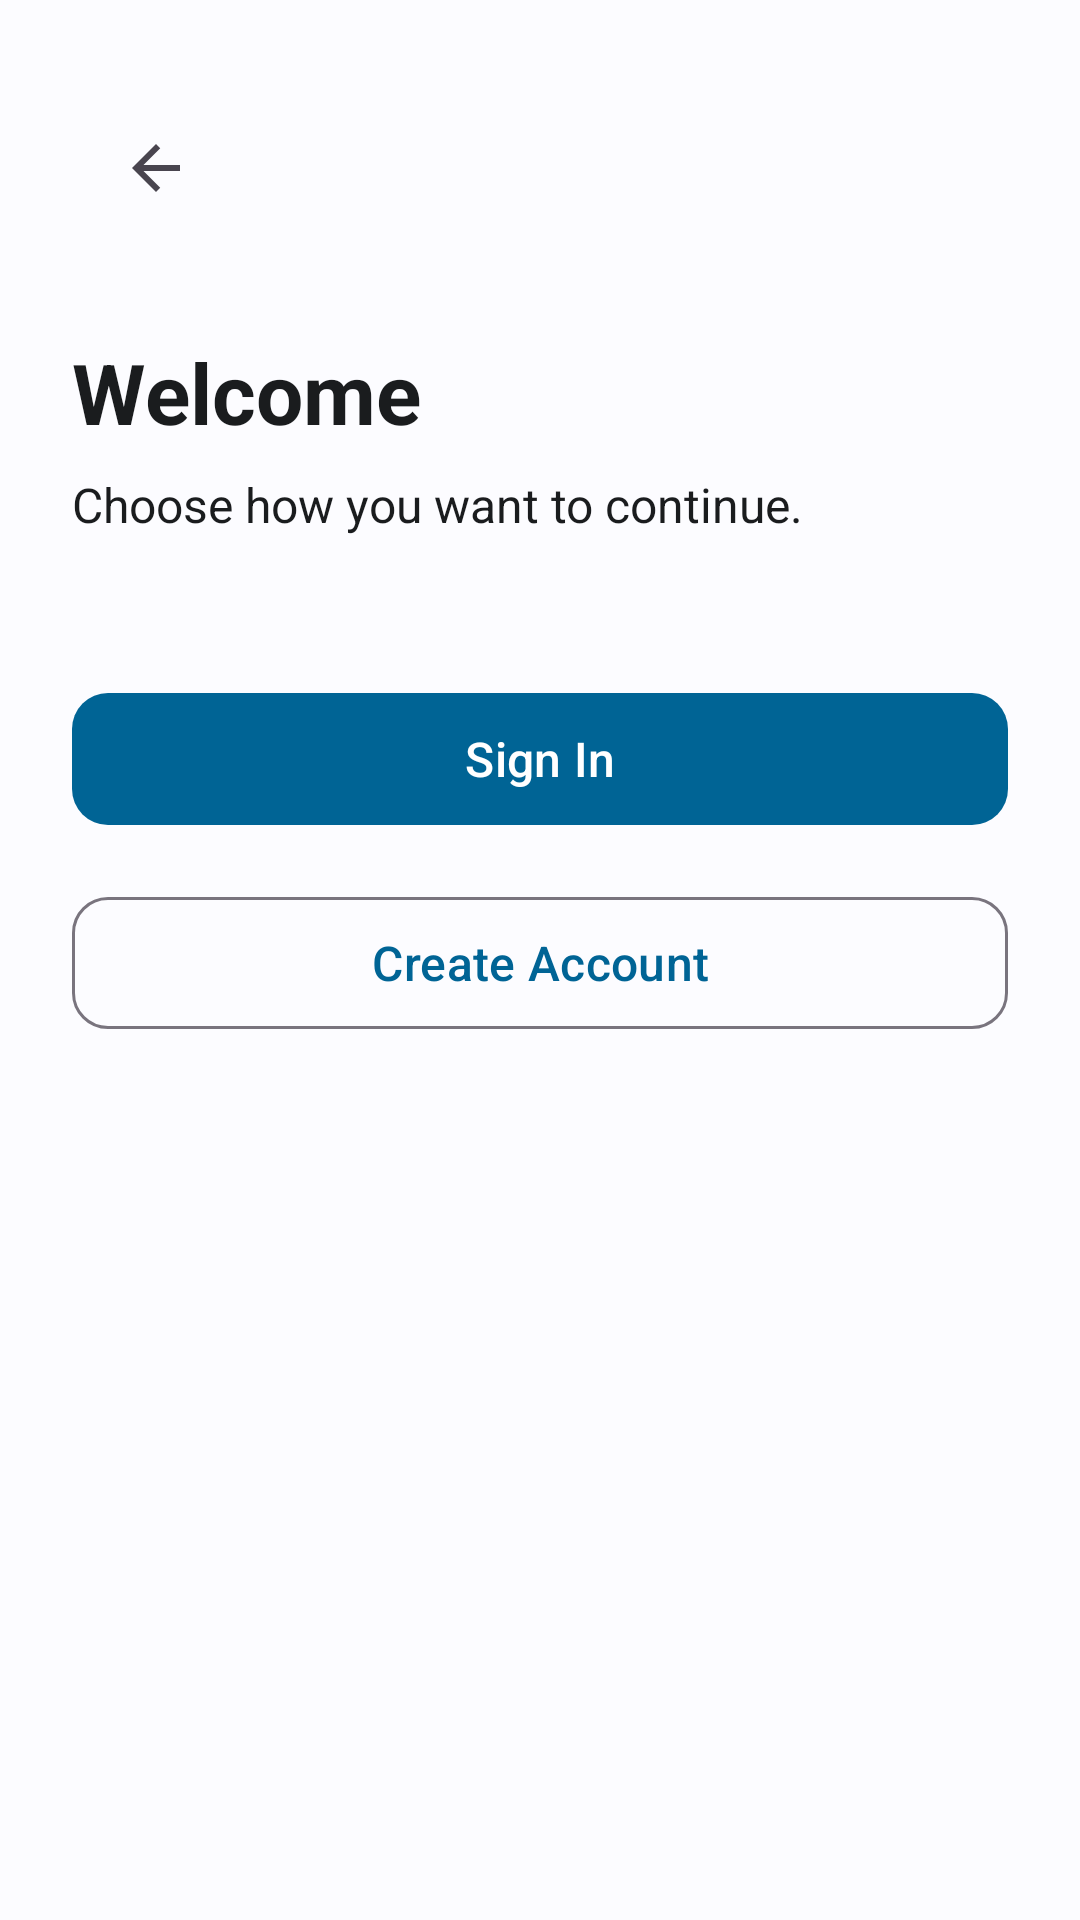

Layout XML and referenced resources for this Android screen:
<!-- AndroidManifest.xml: application theme Theme.LastMileBanking -->
<!-- res/layout/fragment_auth_choice.xml -->
<?xml version="1.0" encoding="utf-8"?>
<androidx.constraintlayout.widget.ConstraintLayout xmlns:android="http://schemas.android.com/apk/res/android"
    xmlns:app="http://schemas.android.com/apk/res-auto"
    android:layout_width="match_parent"
    android:layout_height="match_parent"
    android:background="?android:attr/colorBackground"
    android:padding="24dp">

    <com.google.android.material.appbar.MaterialToolbar
        android:id="@+id/toolbar"
        android:layout_width="match_parent"
        android:layout_height="wrap_content"
        app:navigationIcon="@drawable/ic_arrow_back"
        app:layout_constraintTop_toTopOf="parent"
        app:layout_constraintStart_toStartOf="parent"
        app:layout_constraintEnd_toEndOf="parent" />

    <TextView
        android:id="@+id/tvWelcome"
        android:layout_width="wrap_content"
        android:layout_height="wrap_content"
        android:layout_marginTop="24dp"
        android:text="Welcome"
        android:textSize="28sp"
        android:textStyle="bold"
        android:textColor="?attr/colorOnBackground"
        app:layout_constraintTop_toBottomOf="@id/toolbar"
        app:layout_constraintStart_toStartOf="parent" />

    <TextView
        android:id="@+id/tvSubtitle"
        android:layout_width="0dp"
        android:layout_height="wrap_content"
        android:layout_marginTop="8dp"
        android:text="Choose how you want to continue."
        android:textSize="16sp"
        android:textColor="?attr/colorOnSurface"
        app:layout_constraintTop_toBottomOf="@id/tvWelcome"
        app:layout_constraintStart_toStartOf="parent"
        app:layout_constraintEnd_toEndOf="parent" />

    <com.google.android.material.button.MaterialButton
        android:id="@+id/btnSignIn"
        android:layout_width="match_parent"
        android:layout_height="52dp"
        android:layout_marginTop="48dp"
        android:text="Sign In"
        android:textSize="16sp"
        app:cornerRadius="12dp"
        app:iconGravity="textStart"
        app:icon="@drawable/ic_login"
        app:layout_constraintTop_toBottomOf="@id/tvSubtitle" />

    <com.google.android.material.button.MaterialButton
        android:id="@+id/btnCreateAccount"
        style="@style/Widget.Material3.Button.OutlinedButton"
        android:layout_width="match_parent"
        android:layout_height="52dp"
        android:layout_marginTop="16dp"
        android:text="Create Account"
        android:textSize="16sp"
        app:cornerRadius="12dp"
        app:iconGravity="textStart"
        app:icon="@drawable/ic_person_add"
        app:layout_constraintTop_toBottomOf="@id/btnSignIn" />

</androidx.constraintlayout.widget.ConstraintLayout>
<!-- resources referenced by this layout -->
<resources>
  <!-- drawable ic_arrow_back (drawable) -->
  <vector xmlns:android="http://schemas.android.com/apk/res/android"
      android:width="24dp"
      android:height="24dp"
      android:viewportWidth="24.0"
      android:viewportHeight="24.0"
      android:tint="?attr/colorControlNormal">
    <path
        android:fillColor="#FF000000"
        android:pathData="M20,11H7.83l5.59,-5.59L12,4l-8,8 8,8 1.41,-1.41L7.83,13H20v-2z"/>
  </vector>
  <color name="md_theme_light_primary">#006495</color>
  <color name="md_theme_light_onPrimary">#FFFFFF</color>
  <color name="md_theme_light_primaryContainer">#CBE6FF</color>
  <color name="md_theme_light_onPrimaryContainer">#001E30</color>
  <color name="md_theme_light_secondary">#526070</color>
  <color name="md_theme_light_onSecondary">#FFFFFF</color>
  <color name="md_theme_light_secondaryContainer">#D5E4F7</color>
  <color name="md_theme_light_onSecondaryContainer">#0E1D2A</color>
  <color name="md_theme_light_background">#FCFCFF</color>
  <color name="md_theme_light_onBackground">#1A1C1E</color>
  <color name="md_theme_light_surface">#FCFCFF</color>
  <color name="md_theme_light_onSurface">#1A1C1E</color>
  <style name="Widget.LastMile.Button" parent="Widget.Material3.Button">
          <item name="android:minHeight">@dimen/button_height</item>
          <item name="cornerRadius">@dimen/card_corner_radius</item>
          <item name="android:textSize">16sp</item>
          <item name="android:layout_width">match_parent</item>
          <item name="android:layout_height">@dimen/button_height</item>
      </style>
  <style name="Widget.LastMile.TextInputLayout" parent="Widget.Material3.TextInputLayout.OutlinedBox">
          <item name="boxCornerRadiusTopStart">@dimen/card_corner_radius</item>
          <item name="boxCornerRadiusTopEnd">@dimen/card_corner_radius</item>
          <item name="boxCornerRadiusBottomStart">@dimen/card_corner_radius</item>
          <item name="boxCornerRadiusBottomEnd">@dimen/card_corner_radius</item>
          <item name="android:minHeight">@dimen/input_height</item>
          <item name="android:layout_width">match_parent</item>
          <item name="android:layout_height">wrap_content</item>
      </style>
  <style name="Widget.LastMile.TextInputEditText" parent="Widget.Material3.TextInputEditText.OutlinedBox">
          <item name="android:minHeight">@dimen/input_height</item>
          <item name="android:layout_width">match_parent</item>
          <item name="android:layout_height">wrap_content</item>
          <item name="android:textSize">16sp</item>
      </style>
  <dimen name="button_height">52dp</dimen>
  <dimen name="card_corner_radius">12dp</dimen>
  <dimen name="input_height">56dp</dimen>
</resources>
